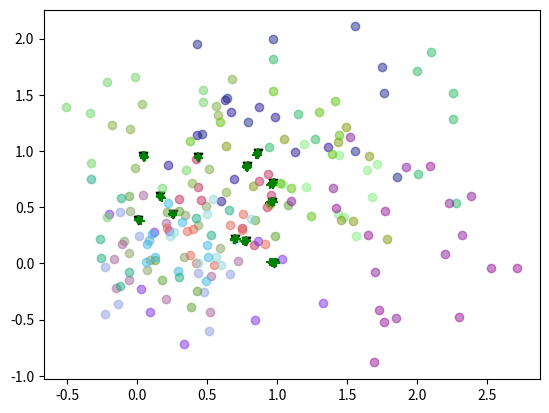
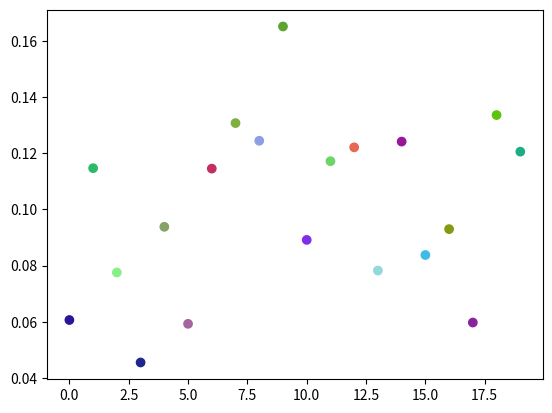

The script that saved these images, in order:
#!/usr/bin/env python3

def frange(start, stop, step):
    i = start
    while i < stop:
        yield i
        i += step

def RMSD(X, Y):
    from numpy import sqrt
    dist = pairwiseDistanceSquared(X, Y)
    return sqrt(1/dist.shape[0] * dist.min(axis=0).sum())

def pairwiseDistanceSquared(X, Y):
    return ((X[None, :, :] - Y[:, None, :]) ** 2).sum(axis=2)

def argmin(seq, key=lambda x: x):
    amin = next(s)
    for s in seq:
        if key(s) < key(amin):
            amin = s
    return current

def globalAlignment(X, Y, w=0.9):
    from numpy import array
    from math import pi

    D = X.shape[1]
    if D != 2:
        raise NotImplementedError("Not implemented for D != 2")

    error = float('inf')
    for theta in frange(0, 2*pi, pi/4):
        rotation = array([[cos(theta), -sin(theta)],
                          [sin(theta), cos(theta)]])
        estimate = driftRigid(X, Y, w, (rotation, array([0.0, 0.0]), 1.0))
        for _ in range(200):
            try:
                R, t, s = next(estimate)
            except StopIteration:
                break
        new_error = RMSD(X, s * R.dot(Y.T).T + t)
        if new_error < error:
            ret = R, t, s
            error = new_error
    return ret


def driftRigid(X, Y, w=0.9, initial_guess=None):
    from numpy.linalg import svd, det
    from numpy import exp, trace, diag
    from numpy import eye, zeros
    from numpy import seterr
    from math import pi

    if not (X.ndim == Y.ndim == 2):
        raise ValueError("Expecting 2D input data, got {}D and {}D"
                         .format(X.ndim, Y.ndim))
    if X.shape[1] != Y.shape[1]:
        raise ValueError("Expecting points with matching dimensionality, got {} and {}"
                         .format(X.shape[1:], Y.shape[1:]))
    if not (0 <= w <= 1):
        raise ValueError("w must be in the range [0..1], got {}"
                         .format(w))

    D = X.shape[1]
    N = len(X)
    M = len(Y)

    sigma_squared = 1 / (D*M*N) * pairwiseDistanceSquared(X, Y).sum()

    if initial_guess is not None:
        R, t, s = initial_guess
    else:
        R, t, s = eye(D), zeros(D), 1.0

    old_exceptions = seterr(divide='raise', over='raise', under='raise')

    while True:
        # E-step
        pairwise_dist_squared = pairwiseDistanceSquared(X, s * R.dot(Y.T).T + t)
        try:
            P = (exp(-1/(2*sigma_squared) * pairwise_dist_squared)
                / (exp(-1/(2*sigma_squared) * pairwise_dist_squared).sum(axis=0)
                    + (2 * pi * sigma_squared) ** (D/2)
                    * w / (1-w) * M / N))
        except FloatingPointError:
            seterr(**old_exceptions)
            break

        # M-step
        N_p = P.sum()
        mu_x = 1 / N_p * X.T.dot(P.T.sum(axis=1))
        mu_y = 1 / N_p * Y.T.dot(P.sum(axis=1))
        X_hat = X - mu_x.T
        Y_hat = Y - mu_y.T
        A = X_hat.T.dot(P.T).dot(Y_hat)
        U, _, VT = svd(A)
        C = eye(D)
        C[-1, -1] = det(U.dot(VT))
        R = U.dot(C).dot(VT)
        s = trace(A.T.dot(R)) / trace(Y_hat.T.dot(diag(P.sum(axis=1))).dot(Y_hat))
        t = mu_x - s * R.dot(mu_y)
        sigma_squared = 1 / (N_p * D) * (trace(X_hat.T.dot(diag(P.T.sum(axis=1))).dot(X_hat))
                                         - s * trace(A.T.dot(R)))

        yield R, t, s

if __name__ == "__main__":
    from math import sin, cos, pi, degrees
    from numpy.random import rand, seed, shuffle
    from numpy import array, empty
    from matplotlib import pyplot as plt

    seed(4)

    N = 12
    drop = 2
    D = 2
    repeats = 20

    reference = rand(N, D)
    plt.figure()
    plt.scatter(reference[:, 0], reference[:, 1], marker='v', color='black')

    colors = rand(repeats, 3)
    errors = []

    for i in range(repeats):
        shuffle(reference) # To remove different points
        theta = rand() * 2 * pi
        rotation = array([[cos(theta), -sin(theta)],
                          [sin(theta), cos(theta)]])
        scale = rand() + 0.5
        translation = rand(2)
        color = rand(3)

        moved = rotation.dot(reference[:N-drop].T).T * scale + translation
        plt.scatter(moved[:, 0], moved[:, 1], marker='o', color=colors[i], alpha=0.5)

        R, t, s = globalAlignment(reference, moved)
        fitted = R.dot(moved.T).T * s + t
        plt.scatter(fitted[:, 0], fitted[:, 1], marker='+', color='green')
        errors.append(RMSD(reference, fitted))

    plt.figure()
    plt.scatter(range(len(errors)), errors, color=colors)
    plt.show()
